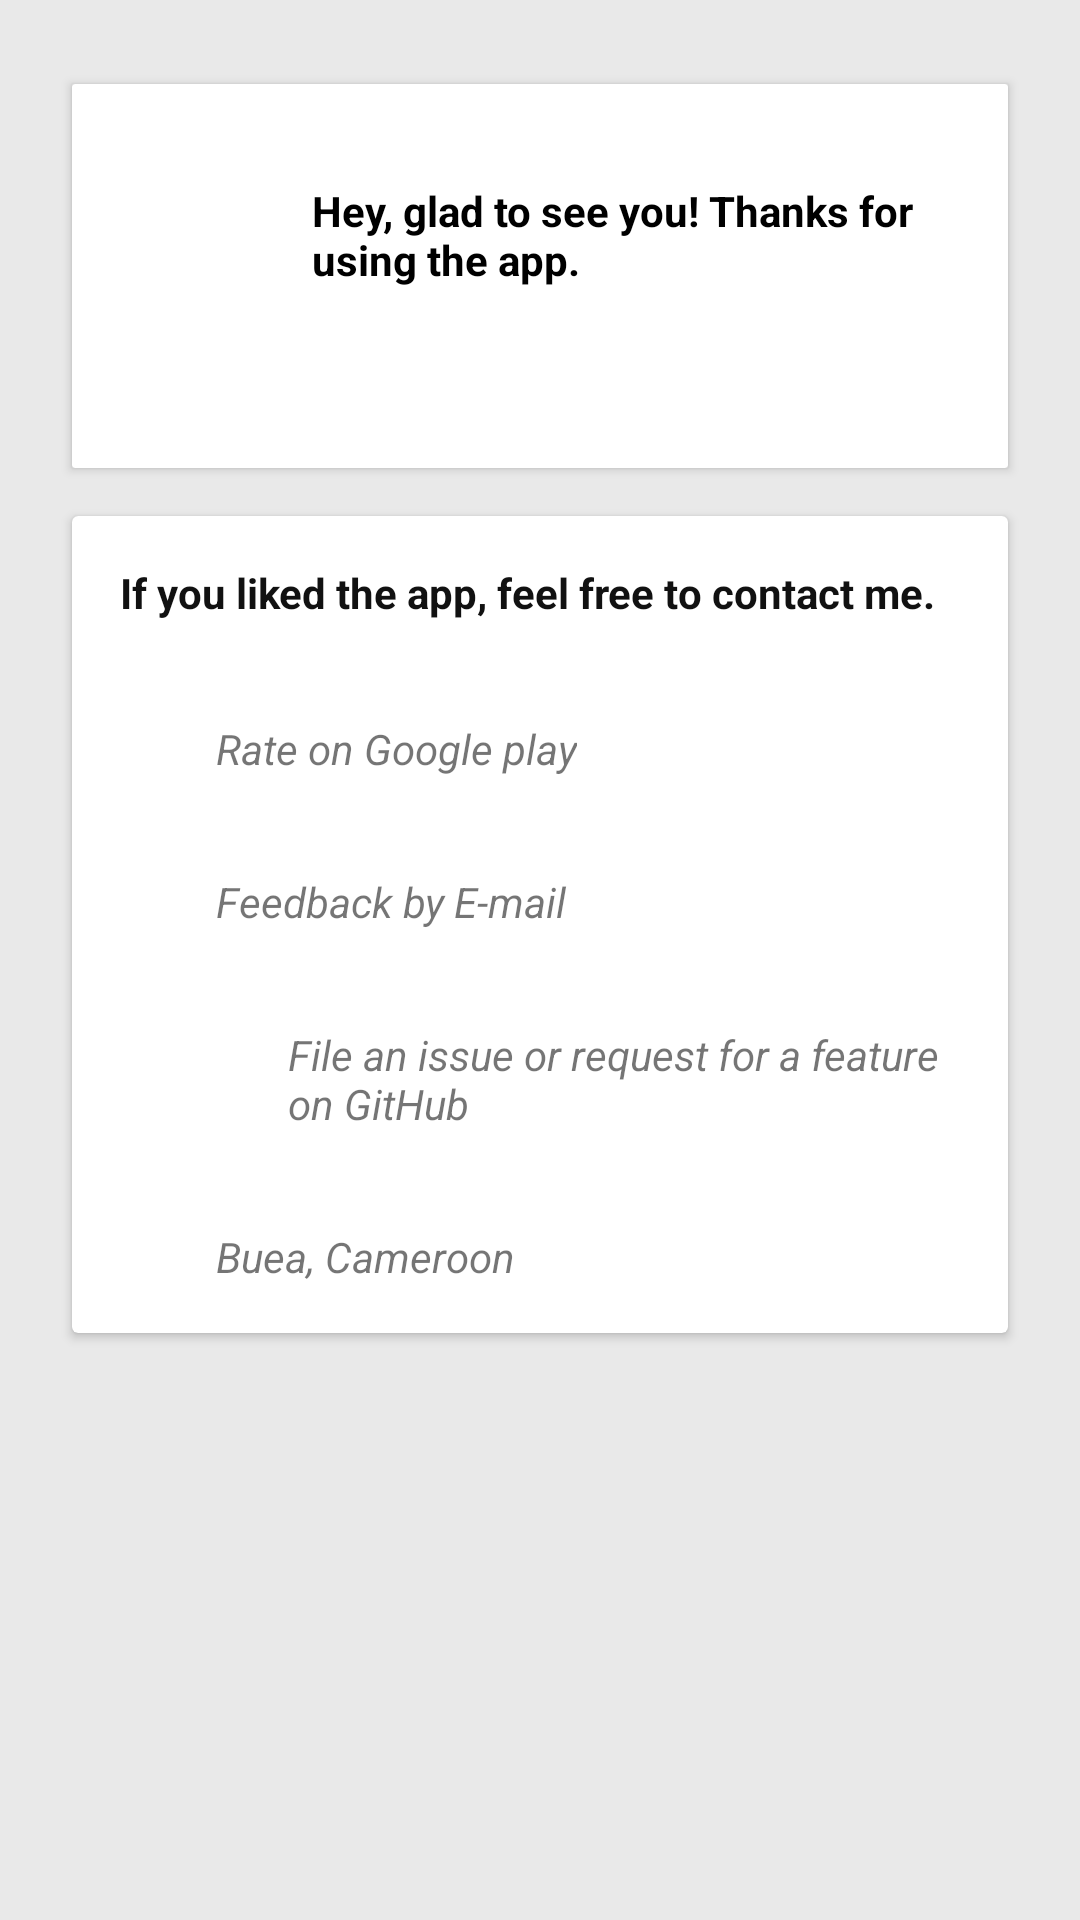

Layout XML and referenced resources for this Android screen:
<!-- AndroidManifest.xml: application theme AppTheme -->
<!-- res/layout/content_about1.xml -->
<?xml version="1.0" encoding="utf-8"?>
<android.support.design.widget.CoordinatorLayout xmlns:android="http://schemas.android.com/apk/res/android"
    xmlns:app="http://schemas.android.com/apk/res-auto"
    xmlns:tools="http://schemas.android.com/tools"
    android:layout_width="match_parent"
    android:layout_height="match_parent"
    android:paddingBottom="@dimen/activity_vertical_margin"
    android:paddingLeft="@dimen/activity_horizontal_margin"
    android:paddingRight="@dimen/activity_horizontal_margin"
    app:layout_behavior="@string/appbar_scrolling_view_behavior"
    android:clipToPadding="false"
    tools:context="com.wordpress.icemc.gsmcodes.activities.AboutActivity1"
    android:background="@color/viewBg"
    tools:showIn="@layout/activity_about1">

    <ScrollView
        android:id="@+id/scroll_about"
        android:layout_width="match_parent"
        android:layout_height="match_parent"
        android:paddingTop="@dimen/padding_list_row"
        app:layout_behavior="@string/appbar_scrolling_view_behavior"
        android:clipToPadding="false">

        <LinearLayout
            android:layout_width="match_parent"
            android:layout_height="wrap_content"
            android:orientation="vertical"
            android:paddingTop="@dimen/padding_list_row"
            app:layout_behavior="@string/appbar_scrolling_view_behavior"
            android:clipToPadding="false">

            <include layout="@layout/card_about_1" />

            <include layout="@layout/card_about_2" />

        </LinearLayout>
    </ScrollView>

</android.support.design.widget.CoordinatorLayout>
<!-- res/layout/activity_about1.xml (included above) -->
<?xml version="1.0" encoding="utf-8"?>
<android.support.design.widget.CoordinatorLayout xmlns:android="http://schemas.android.com/apk/res/android"
    xmlns:app="http://schemas.android.com/apk/res-auto"
    xmlns:tools="http://schemas.android.com/tools"
    android:layout_width="match_parent"
    android:layout_height="match_parent"
    android:fitsSystemWindows="true"
    tools:context="com.wordpress.icemc.gsmcodes.activities.AboutActivity1">

    <android.support.design.widget.AppBarLayout
        android:layout_width="match_parent"
        android:layout_height="wrap_content"
        android:fitsSystemWindows="true"
        android:theme="@style/AppTheme.AppBarOverlay">
        <Space
            android:layout_width="match_parent"
            android:layout_height="50dp" />
        <android.support.v7.widget.Toolbar
            android:id="@+id/toolbar"
            android:layout_width="match_parent"
            android:layout_height="?attr/actionBarSize"
            android:background="?attr/colorPrimary"
            app:popupTheme="@style/AppTheme.PopupOverlay" />

    </android.support.design.widget.AppBarLayout>

    <ScrollView
        android:id="@+id/scroll_about"
        android:layout_width="match_parent"
        android:layout_height="match_parent"
        android:clipToPadding="false"
        android:fillViewport="true"
        android:paddingTop="@dimen/padding_list_row"
        app:layout_behavior="@string/appbar_scrolling_view_behavior">

        <LinearLayout
            android:layout_width="match_parent"
            android:layout_height="wrap_content"
            android:orientation="vertical"
            android:paddingTop="@dimen/padding_list_row">

            <include layout="@layout/card_about_1" />

            <include layout="@layout/card_about_2" />

        </LinearLayout>
    </ScrollView>

    <android.support.design.widget.FloatingActionButton
        android:id="@+id/fab_about_share"
        android:layout_width="wrap_content"
        android:layout_height="wrap_content"
        android:layout_gravity="bottom|end"
        android:layout_margin="@dimen/fab_margin"
        app:srcCompat="@drawable/ic_share_black_24dp" />

</android.support.design.widget.CoordinatorLayout>
<!-- res/layout/card_about_1.xml (included above) -->
<?xml version="1.0" encoding="utf-8"?>
<android.support.v7.widget.CardView xmlns:android="http://schemas.android.com/apk/res/android"
    xmlns:card_view="http://schemas.android.com/apk/res-auto"
    xmlns:tools="http://schemas.android.com/tools"
    android:layout_width="match_parent"
    android:layout_height="wrap_content"
    android:layout_marginBottom="@dimen/main_card_margin_vertical"
    android:layout_marginLeft="@dimen/main_card_margin_horizontal"
    android:layout_marginRight="@dimen/main_card_margin_horizontal"
    android:layout_marginTop="@dimen/main_card_margin_vertical"
    card_view:cardCornerRadius="1dp"
    card_view:cardElevation="2dp">

    <RelativeLayout
        android:layout_width="match_parent"
        android:layout_height="wrap_content"
        android:background="?android:selectableItemBackgroundBorderless"
        android:clickable="true"
        tools:ignore="NewApi">

        <ImageView
            android:id="@+id/img_card_about_1"
            android:layout_width="64dp"
            android:layout_height="128dp"
            android:src="@drawable/ice_mac" />

        <RelativeLayout
            android:layout_width="wrap_content"
            android:layout_height="wrap_content"
            android:layout_centerVertical="true"
            android:layout_marginEnd="@dimen/text_margin"
            android:layout_marginStart="@dimen/card_title_margin"
            android:layout_toEndOf="@id/img_card_about_1"
            android:layout_marginRight="@dimen/text_margin"
            android:layout_marginLeft="@dimen/card_title_margin"
            android:layout_toRightOf="@id/img_card_about_1">

            <TextView
                android:id="@+id/tv_card_about_1_1"
                android:layout_width="wrap_content"
                android:layout_height="wrap_content"
                android:text="@string/about_card1_message"
                android:textColor="@color/from"
                android:textStyle="bold" />

            <TextView
                android:id="@+id/tv_about_version"
                android:layout_width="wrap_content"
                android:layout_height="wrap_content"
                android:layout_below="@id/tv_card_about_1_1"
                android:layout_marginTop="@dimen/text_margin_small"
                android:lineSpacingExtra="@dimen/text_margin_small"
                android:textStyle="italic" />

        </RelativeLayout>

    </RelativeLayout>
</android.support.v7.widget.CardView>
<!-- res/layout/card_about_2.xml (included above) -->
<?xml version="1.0" encoding="utf-8"?>
<android.support.v7.widget.CardView xmlns:android="http://schemas.android.com/apk/res/android"
    xmlns:card_view="http://schemas.android.com/apk/res-auto"
    android:id="@+id/card_about_2"
    android:layout_width="match_parent"
    android:layout_height="wrap_content"
    android:layout_marginBottom="@dimen/main_card_margin_vertical"
    android:layout_marginLeft="@dimen/main_card_margin_horizontal"
    android:layout_marginRight="@dimen/main_card_margin_horizontal"
    android:layout_marginTop="@dimen/main_card_margin_vertical"
    android:background="@color/white"
    card_view:cardCornerRadius="2dp"
    card_view:cardElevation="2dp">

    <RelativeLayout
        android:layout_width="match_parent"
        android:layout_height="wrap_content">

        <TextView
            android:id="@+id/tv_card_about_2_1"
            android:layout_width="wrap_content"
            android:layout_height="wrap_content"
            android:padding="@dimen/text_margin"
            android:text="@string/about_card2_title"
            android:textColor="@color/subject"
            android:textStyle="bold" />

        <View
            android:id="@+id/view_card_about_2_line"
            android:layout_width="match_parent"
            android:layout_height="1dp"
            android:layout_below="@id/tv_card_about_2_1"
            android:background="@color/cardview_light_background" />

        <LinearLayout
            android:id="@+id/ll_card_about_2_shop"
            android:layout_width="match_parent"
            android:layout_height="wrap_content"
            android:layout_below="@id/view_card_about_2_line"
            android:background="?android:selectableItemBackground"
            android:clickable="true"
            android:orientation="horizontal">

            <ImageView
                android:layout_width="wrap_content"
                android:layout_height="wrap_content"
                android:layout_gravity="center_vertical"
                android:layout_margin="@dimen/text_margin"
                android:src="@drawable/ic_shop_black_24dp" />

            <TextView
                android:layout_width="wrap_content"
                android:layout_height="wrap_content"
                android:layout_gravity="center_vertical"
                android:layout_margin="@dimen/text_margin"
                android:text="@string/about_google_play"
                android:textStyle="italic" />
        </LinearLayout>

        <LinearLayout
            android:id="@+id/ll_card_about_2_email"
            android:layout_width="match_parent"
            android:layout_height="wrap_content"
            android:layout_below="@id/ll_card_about_2_shop"
            android:background="?android:selectableItemBackground"
            android:clickable="true"
            android:orientation="horizontal">

            <ImageView
                android:layout_width="wrap_content"
                android:layout_height="wrap_content"
                android:layout_gravity="center_vertical"
                android:layout_margin="@dimen/text_margin"
                android:src="@drawable/ic_email_black_24dp" />

            <TextView
                android:layout_width="wrap_content"
                android:layout_height="wrap_content"
                android:layout_gravity="center_vertical"
                android:layout_margin="@dimen/text_margin"
                android:text="@string/about_email"
                android:textStyle="italic" />
        </LinearLayout>

        <LinearLayout
            android:id="@+id/ll_card_about_2_git_hub"
            android:layout_width="match_parent"
            android:layout_height="wrap_content"
            android:layout_below="@id/ll_card_about_2_email"
            android:background="?android:selectableItemBackground"
            android:clickable="true"
            android:orientation="horizontal">

            <ImageView
                android:layout_width="24dp"
                android:layout_height="24dp"
                android:layout_gravity="center_vertical"
                android:layout_margin="@dimen/text_margin"
                android:src="@drawable/github" />

            <TextView
                android:layout_width="wrap_content"
                android:layout_height="wrap_content"
                android:layout_gravity="center_vertical"
                android:layout_margin="@dimen/text_margin"
                android:text="@string/about_git_hub"
                android:textStyle="italic" />
        </LinearLayout>

        <LinearLayout
            android:id="@+id/ll_card_about_2_location"
            android:layout_width="match_parent"
            android:layout_height="wrap_content"
            android:layout_below="@id/ll_card_about_2_git_hub"
            android:background="?android:selectableItemBackground"
            android:clickable="true"
            android:orientation="horizontal">

            <ImageView
                android:layout_width="wrap_content"
                android:layout_height="wrap_content"
                android:layout_gravity="center_vertical"
                android:layout_margin="@dimen/text_margin"
                android:src="@drawable/ic_place_black_24dp" />

            <TextView
                android:layout_width="wrap_content"
                android:layout_height="wrap_content"
                android:layout_gravity="center_vertical"
                android:layout_margin="@dimen/text_margin"
                android:text="@string/about_address"
                android:textStyle="italic" />
        </LinearLayout>

    </RelativeLayout>
</android.support.v7.widget.CardView>
<!-- resources referenced by this layout -->
<resources>
  <color name="from">#000000</color>
  <color name="subject">#111111</color>
  <color name="viewBg">#e9e9e9</color>
  <color name="white">#fafafa</color>
  <dimen name="activity_horizontal_margin">16dp</dimen>
  <dimen name="activity_vertical_margin">16dp</dimen>
  <dimen name="card_title_margin">16dp</dimen>
  <dimen name="fab_margin">16dp</dimen>
  <dimen name="main_card_margin_horizontal">8dp</dimen>
  <dimen name="main_card_margin_vertical">8dp</dimen>
  <dimen name="padding_list_row">10dp</dimen>
  <dimen name="text_margin">16dp</dimen>
  <dimen name="text_margin_small">8dp</dimen>
  <!-- drawable ic_share_black_24dp (drawable) -->
  <vector xmlns:android="http://schemas.android.com/apk/res/android"
          android:width="40dp"
          android:height="40dp"
          android:viewportWidth="24.0"
          android:viewportHeight="24.0">
      <path
          android:fillColor="#FF000000"
          android:pathData="M18,16.08c-0.76,0 -1.44,0.3 -1.96,0.77L8.91,12.7c0.05,-0.23 0.09,-0.46 0.09,-0.7s-0.04,-0.47 -0.09,-0.7l7.05,-4.11c0.54,0.5 1.25,0.81 2.04,0.81 1.66,0 3,-1.34 3,-3s-1.34,-3 -3,-3 -3,1.34 -3,3c0,0.24 0.04,0.47 0.09,0.7L8.04,9.81C7.5,9.31 6.79,9 6,9c-1.66,0 -3,1.34 -3,3s1.34,3 3,3c0.79,0 1.5,-0.31 2.04,-0.81l7.12,4.16c-0.05,0.21 -0.08,0.43 -0.08,0.65 0,1.61 1.31,2.92 2.92,2.92 1.61,0 2.92,-1.31 2.92,-2.92s-1.31,-2.92 -2.92,-2.92z"/>
  </vector>
  <string name="about_address">Buea, Cameroon</string>
  <string name="about_card1_message">Hey, glad to see you! Thanks for using the app.</string>
  <string name="about_card2_title">If you liked the app, feel free to contact me.</string>
  <string name="about_email">Feedback by E-mail</string>
  <string name="about_git_hub">File an issue or request for a feature on GitHub</string>
  <string name="about_google_play">Rate on Google play</string>
  <style name="AppTheme.AppBarOverlay" parent="ThemeOverlay.AppCompat.Dark.ActionBar" />
  <style name="AppTheme.PopupOverlay" parent="ThemeOverlay.AppCompat.Light" />
  <style name="AppTheme" parent="Theme.AppCompat.Light.DarkActionBar">
          
          <item name="colorPrimary">@color/colorPrimary</item>
          <item name="colorPrimaryDark">@color/colorPrimaryDark</item>
          <item name="colorAccent">@color/colorAccent</item>
      </style>
  <color name="colorPrimary">#E91E63</color>
  <color name="colorPrimaryDark">#e61e62</color>
  <color name="colorAccent">#ff1744</color>
</resources>
